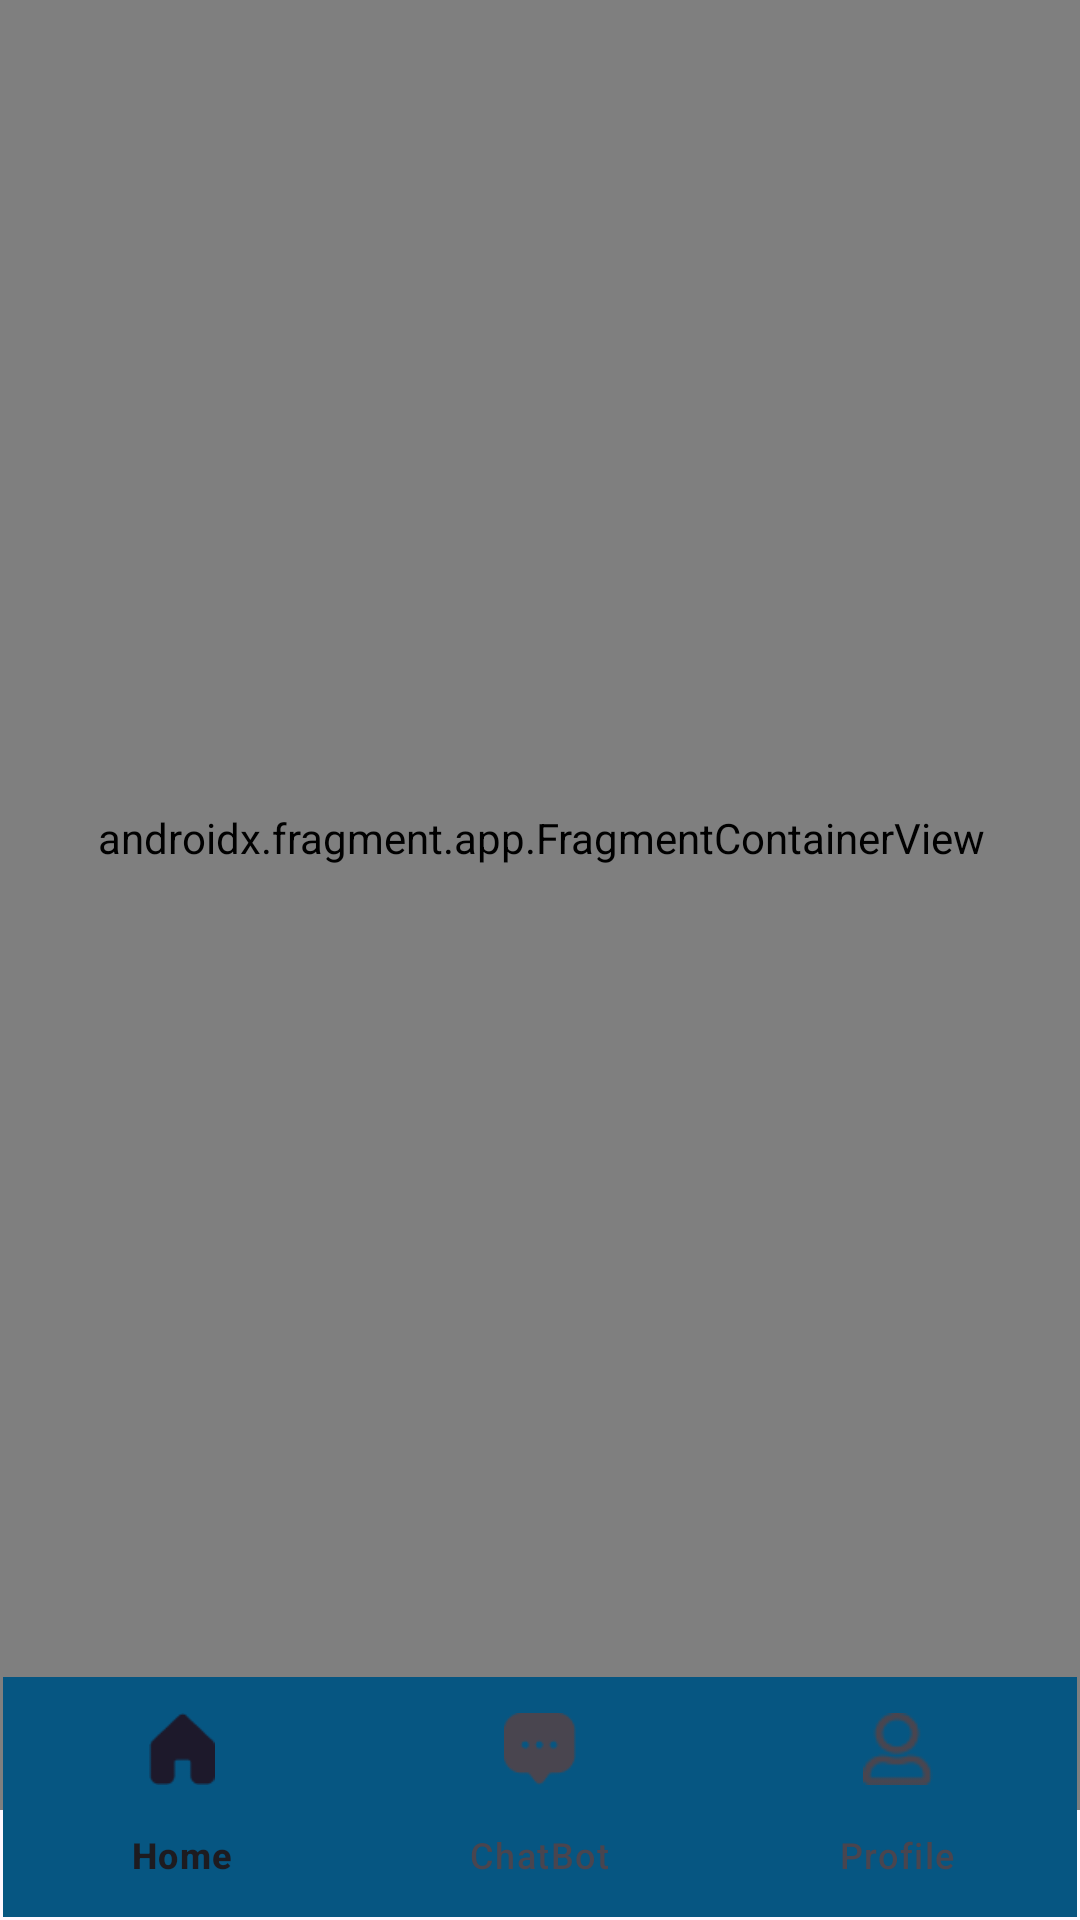

Produce the Android XML layout that renders to this screen, including the resource entries it uses.
<!-- AndroidManifest.xml: application theme Theme.HugUApplication -->
<!-- res/layout/activity_main.xml -->
<?xml version="1.0" encoding="utf-8"?>
<androidx.constraintlayout.widget.ConstraintLayout xmlns:android="http://schemas.android.com/apk/res/android"
    xmlns:app="http://schemas.android.com/apk/res-auto"
    xmlns:tools="http://schemas.android.com/tools"
    android:layout_width="match_parent"
    android:layout_height="match_parent"
    tools:context=".ui.main.MainActivity">

    <com.google.android.material.bottomnavigation.BottomNavigationView
        android:id="@+id/bottomNavigationView"
        android:layout_width="match_parent"
        android:layout_height="wrap_content"
        android:background="@color/blue_80"
        android:layout_marginStart="1dp"
        android:layout_marginEnd="1dp"
        android:layout_marginBottom="1dp"
        app:layout_constraintBottom_toBottomOf="parent"
        app:layout_constraintEnd_toEndOf="parent"
        app:layout_constraintStart_toStartOf="parent"
        app:menu="@menu/bottom_navigation" />

    <androidx.fragment.app.FragmentContainerView
        android:id="@+id/fragmentContainerView2"
        android:name="androidx.navigation.fragment.NavHostFragment"
        android:layout_width="409dp"
        android:layout_height="648dp"
        android:layout_marginStart="8dp"
        android:layout_marginEnd="8dp"
        android:layout_marginBottom="1dp"
        app:defaultNavHost="true"
        app:layout_constraintBottom_toTopOf="@+id/bottomNavigationView"
        app:layout_constraintEnd_toEndOf="parent"
        app:layout_constraintStart_toStartOf="parent"
        app:layout_constraintTop_toTopOf="parent"
        app:navGraph="@navigation/hugunavgraph" />


</androidx.constraintlayout.widget.ConstraintLayout>
<!-- resources referenced by this layout -->
<resources>
  <color name="blue_80">#065682</color>
  <style name="Theme.HugUApplication" parent="Base.Theme.HugUApplication" />
  <style name="Base.Theme.HugUApplication" parent="Theme.Material3.DayNight.NoActionBar">
          
          
      </style>
</resources>
